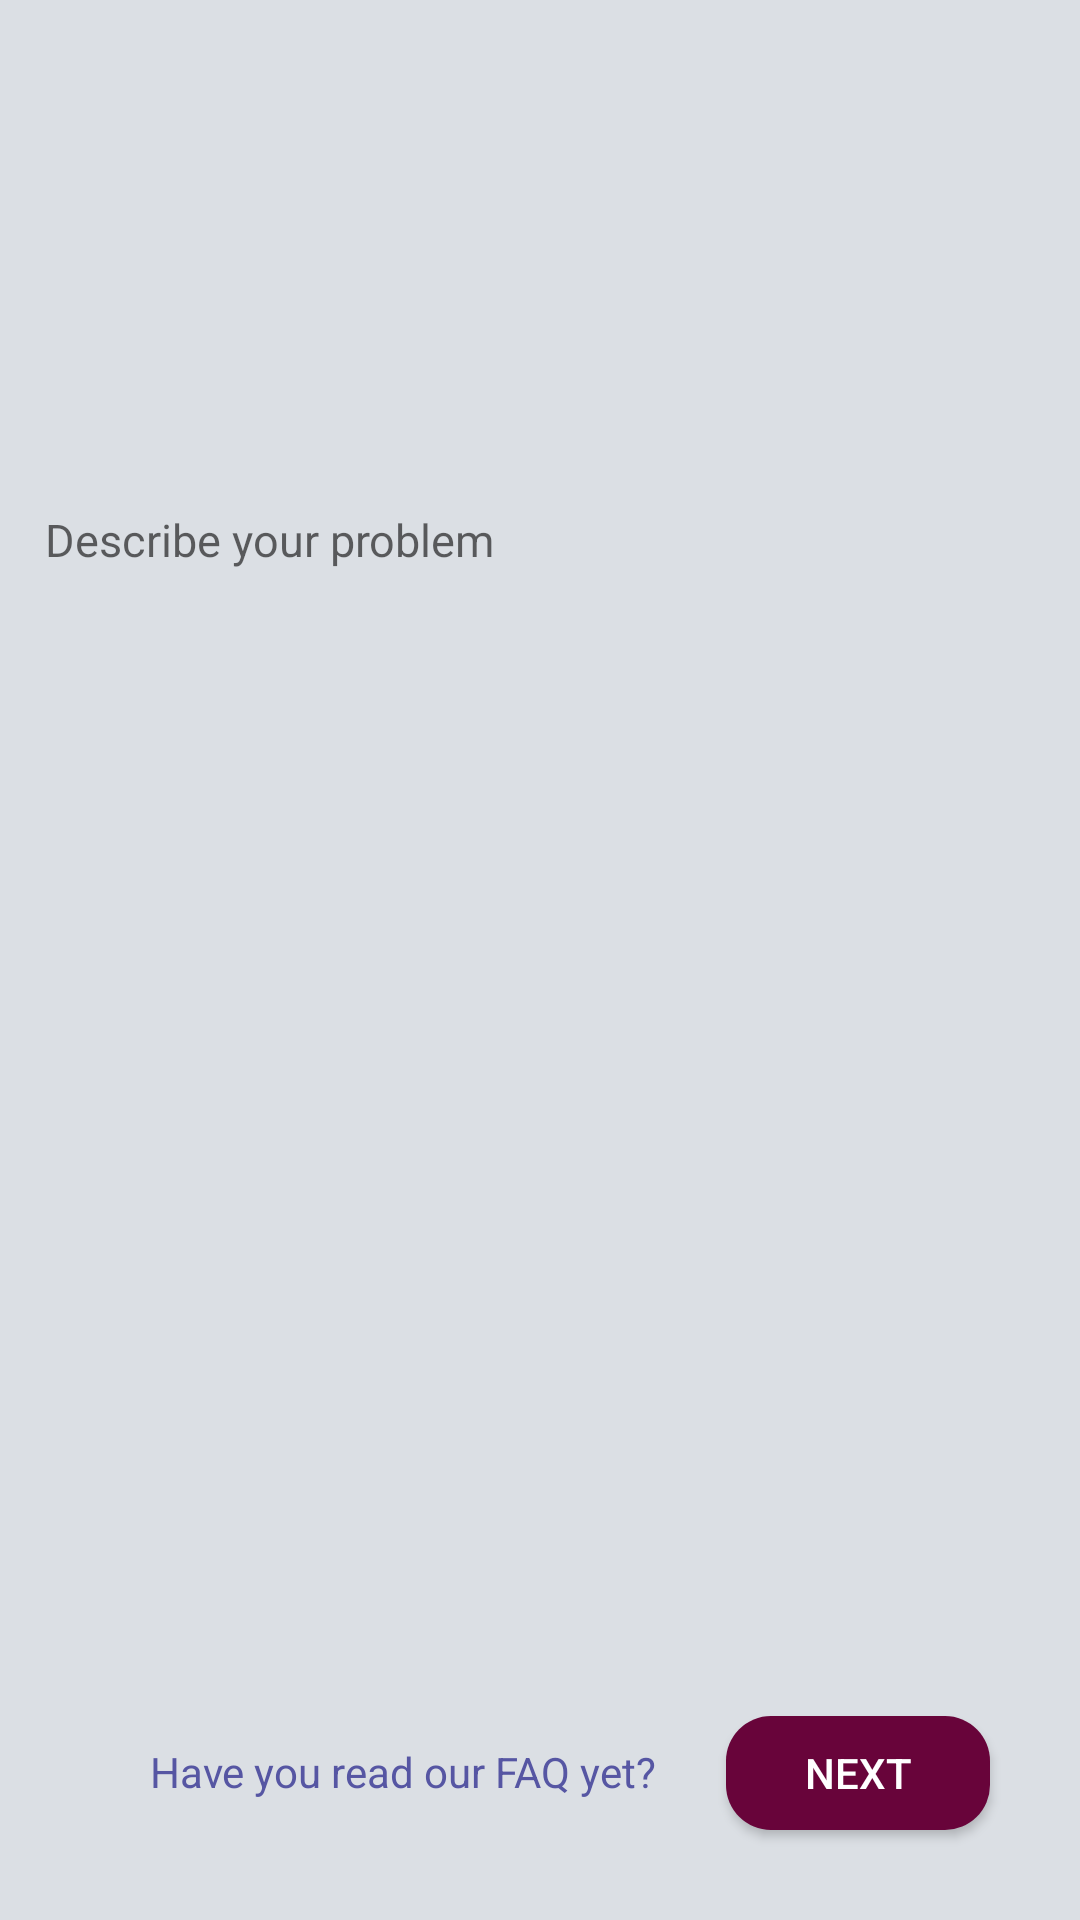

Layout XML and referenced resources for this Android screen:
<!-- AndroidManifest.xml: application theme AppTheme -->
<!-- res/layout/activity_contactus.xml -->
<?xml version="1.0" encoding="utf-8"?>
<LinearLayout xmlns:android="http://schemas.android.com/apk/res/android"
    xmlns:app="http://schemas.android.com/apk/res-auto"
    xmlns:tools="http://schemas.android.com/tools"
    android:layout_width="match_parent"
    android:layout_height="match_parent"
    tools:context=".Contactus">

    <RelativeLayout
        android:layout_width="match_parent"
        android:layout_height="match_parent"
        android:background="@color/lightsilver">

        <EditText
            android:id="@+id/description"
            android:layout_width="350dp"
            android:layout_height="200dp"
            android:lines="8"
            android:inputType="textMultiLine"
            android:maxLines="20"
            android:hint="Describe your problem"
            android:layout_marginTop="80dp"
            android:layout_centerHorizontal="true"
            android:textSize="15dp"
            android:padding="10dp"
            android:width="300dp"
            android:drawablePadding="5dp"
            android:background="@drawable/textbox"
            android:backgroundTint="#E4E4E4"/>
        <TextView
            android:id="@+id/faqTv"
            android:layout_width="wrap_content"
            android:layout_height="wrap_content"
            android:layout_alignParentBottom="true"
            android:layout_marginLeft="50dp"
            android:layout_marginBottom="40dp"
            android:text="Have you read our FAQ yet?"
            android:textColor="@color/blue"
            />

        <Button
            android:id="@+id/button"
            android:layout_width="wrap_content"
            android:layout_height="38dp"
            android:layout_alignParentBottom="true"
            android:layout_alignParentEnd="true"
            android:layout_marginEnd="30dp"
            android:layout_marginBottom="30dp"
            android:text="NEXT"
            android:layout_below="@+id/forgot"
            android:background="@drawable/button_style"
            android:textColor="#FFFFFF" />

    </RelativeLayout>

</LinearLayout>
<!-- resources referenced by this layout -->
<resources>
  <color name="blue">#5656A3</color>
  <color name="lightsilver">#DBDFE4</color>
  <!-- drawable button_style (drawable) -->
  <shape xmlns:android="http://schemas.android.com/apk/res/android"
      android:shape="rectangle">
      <solid android:color="@color/tabs"/>
      <corners
          android:radius="15dp"/>
  </shape>
  <style name="AppTheme" parent="Theme.AppCompat.Light.DarkActionBar">
          
          <item name="colorPrimary">@color/colorPrimary</item>
          <item name="colorPrimaryDark">@color/colorPrimaryDark</item>
          <item name="colorAccent">@color/colorAccent</item>
      </style>
  <color name="tabs">#68043A</color>
  <color name="colorPrimary">#68043A</color>
  <color name="colorPrimaryDark">#68043A</color>
  <color name="colorAccent">#AE0E64</color>
</resources>
